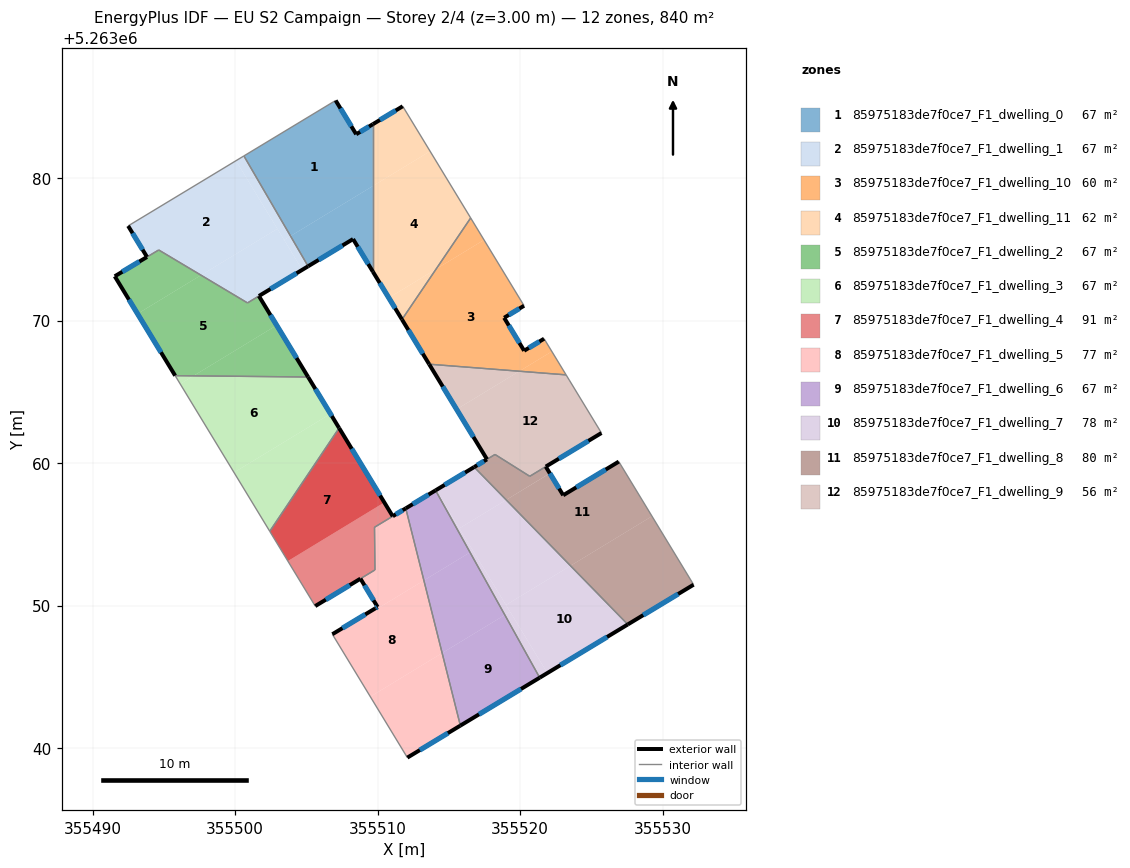
=== STOREY PLAN SPEC (per zone: floor XY polygon, exterior-wall plan segments, windows/doors) ===
zone 1: 85975183de7f0ce7_F1_dwelling_0  (67.2 m²)
  floor: (355509.67, 5263083.79) (355509.67, 5263079.45) (355503.89, 5263075.94) (355500.62, 5263081.56) (355507.06, 5263085.45) (355508.50, 5263083.08)
  floor: (355509.67, 5263079.45) (355509.67, 5263073.43) (355508.28, 5263075.72) (355505.13, 5263073.82) (355503.89, 5263075.94)
  exterior wall: (355509.67, 5263083.79) – (355508.50, 5263083.08)  [1.4 m]
    window: (355509.40, 5263083.62) – (355508.78, 5263083.25)  [1.2 m²]
  exterior wall: (355508.28, 5263075.72) – (355509.67, 5263073.43)  [2.7 m]
    window: (355508.61, 5263075.18) – (355509.35, 5263073.97)  [2.3 m²]
  exterior wall: (355505.13, 5263073.82) – (355508.28, 5263075.72)  [3.7 m]
    window: (355505.87, 5263074.26) – (355507.54, 5263075.27)  [3.1 m²]
  exterior wall: (355508.50, 5263083.08) – (355507.06, 5263085.45)  [2.8 m]
    window: (355508.16, 5263083.64) – (355507.40, 5263084.89)  [2.3 m²]
  interior walls: 3
zone 2: 85975183de7f0ce7_F1_dwelling_1  (67.3 m²)
  floor: (355500.06, 5263081.22) (355502.97, 5263076.44) (355497.61, 5263073.19) (355494.64, 5263074.96) (355493.82, 5263074.47) (355492.50, 5263076.65)
  floor: (355502.97, 5263076.44) (355504.72, 5263073.57) (355500.87, 5263071.24) (355497.61, 5263073.19)
  floor: (355503.89, 5263075.94) (355505.13, 5263073.82) (355504.72, 5263073.57) (355503.44, 5263075.66)
  floor: (355500.62, 5263081.56) (355503.89, 5263075.94) (355503.44, 5263075.66) (355500.06, 5263081.22)
  exterior wall: (355492.50, 5263076.65) – (355493.82, 5263074.47)  [2.6 m]
    window: (355492.81, 5263076.14) – (355493.51, 5263074.98)  [2.2 m²]
  exterior wall: (355501.68, 5263071.73) – (355505.13, 5263073.82)  [4.0 m]
    window: (355502.49, 5263072.22) – (355504.32, 5263073.33)  [3.4 m²]
  interior walls: 5
zone 3: 85975183de7f0ce7_F1_dwelling_10  (60.3 m²)
  floor: (355517.47, 5263075.66) (355520.28, 5263071.04) (355518.88, 5263070.20) (355520.29, 5263067.89) (355521.69, 5263068.73) (355522.23, 5263067.84) (355519.95, 5263066.45) (355513.62, 5263066.94) (355511.71, 5263070.08) (355514.11, 5263073.62)
  floor: (355522.23, 5263067.84) (355523.23, 5263066.19) (355519.95, 5263066.45)
  floor: (355516.53, 5263077.21) (355517.47, 5263075.66) (355514.11, 5263073.62)
  exterior wall: (355518.88, 5263070.20) – (355520.28, 5263071.04)  [1.6 m]
    window: (355519.21, 5263070.40) – (355519.95, 5263070.85)  [1.4 m²]
  exterior wall: (355520.29, 5263067.89) – (355518.88, 5263070.20)  [2.7 m]
    window: (355519.96, 5263068.43) – (355519.21, 5263069.66)  [2.3 m²]
  exterior wall: (355521.69, 5263068.73) – (355520.29, 5263067.89)  [1.6 m]
    window: (355521.36, 5263068.53) – (355520.61, 5263068.09)  [1.4 m²]
  exterior wall: (355511.71, 5263070.08) – (355513.62, 5263066.94)  [3.7 m]
    window: (355512.16, 5263069.34) – (355513.17, 5263067.68)  [3.1 m²]
  interior walls: 4
zone 4: 85975183de7f0ce7_F1_dwelling_11  (62.1 m²)
  floor: (355513.69, 5263081.89) (355516.53, 5263077.21) (355514.11, 5263073.62) (355510.79, 5263071.60) (355509.67, 5263073.43) (355509.67, 5263079.45)
  floor: (355511.77, 5263085.04) (355513.69, 5263081.89) (355509.67, 5263079.45) (355509.67, 5263083.79)
  floor: (355514.11, 5263073.62) (355511.71, 5263070.08) (355510.79, 5263071.60)
  exterior wall: (355511.77, 5263085.04) – (355509.67, 5263083.79)  [2.4 m]
    window: (355511.27, 5263084.75) – (355510.17, 5263084.08)  [2.1 m²]
  exterior wall: (355509.67, 5263073.43) – (355511.71, 5263070.08)  [3.9 m]
    window: (355510.15, 5263072.64) – (355511.23, 5263070.87)  [3.3 m²]
  interior walls: 3
zone 5: 85975183de7f0ce7_F1_dwelling_2  (67.2 m²)
  floor: (355501.67, 5263071.73) (355502.92, 5263069.67) (355497.08, 5263066.13) (355495.80, 5263066.14) (355493.16, 5263070.48) (355497.61, 5263073.19) (355500.87, 5263071.24)
  floor: (355497.61, 5263073.19) (355493.16, 5263070.48) (355491.56, 5263073.11) (355493.82, 5263074.46) (355494.65, 5263074.96)
  floor: (355502.92, 5263069.67) (355505.13, 5263066.04) (355497.08, 5263066.13)
  exterior wall: (355505.13, 5263066.04) – (355501.67, 5263071.73)  [6.7 m]
    window: (355504.31, 5263067.38) – (355502.48, 5263070.39)  [5.6 m²]
  exterior wall: (355491.56, 5263073.11) – (355495.80, 5263066.14)  [8.2 m]
    window: (355492.55, 5263071.47) – (355494.80, 5263067.78)  [6.9 m²]
  exterior wall: (355493.82, 5263074.46) – (355491.56, 5263073.11)  [2.6 m]
    window: (355493.29, 5263074.15) – (355492.09, 5263073.43)  [2.2 m²]
  interior walls: 4
zone 6: 85975183de7f0ce7_F1_dwelling_3  (67.2 m²)
  floor: (355505.13, 5263066.04) (355506.70, 5263063.46) (355499.93, 5263059.34) (355496.15, 5263065.56) (355497.08, 5263066.13)
  floor: (355506.70, 5263063.46) (355507.30, 5263062.46) (355502.43, 5263055.22) (355499.93, 5263059.34)
  floor: (355497.08, 5263066.13) (355496.15, 5263065.56) (355495.80, 5263066.14)
  exterior wall: (355507.30, 5263062.46) – (355505.13, 5263066.04)  [4.2 m]
    window: (355506.79, 5263063.30) – (355505.64, 5263065.20)  [3.5 m²]
  interior walls: 3
zone 7: 85975183de7f0ce7_F1_dwelling_4  (91.3 m²)
  floor: (355507.30, 5263062.46) (355510.47, 5263057.24) (355503.70, 5263053.13) (355502.43, 5263055.22)
  floor: (355510.47, 5263057.24) (355511.06, 5263056.27) (355509.78, 5263055.50) (355509.82, 5263052.51) (355505.62, 5263049.97) (355503.70, 5263053.13)
  floor: (355507.30, 5263062.46) (355510.47, 5263057.24) (355503.70, 5263053.13) (355502.43, 5263055.22)
  exterior wall: (355511.06, 5263056.27) – (355507.30, 5263062.46)  [7.2 m]
    window: (355510.18, 5263057.73) – (355508.18, 5263061.01)  [6.1 m²]
  exterior wall: (355505.62, 5263049.97) – (355508.80, 5263051.89)  [3.7 m]
    window: (355506.37, 5263050.42) – (355508.05, 5263051.44)  [3.1 m²]
  interior walls: 5
zone 8: 85975183de7f0ce7_F1_dwelling_5  (77.0 m²)
  floor: (355513.25, 5263051.77) (355514.53, 5263046.67) (355509.49, 5263043.61) (355506.88, 5263047.90)
  floor: (355514.53, 5263046.67) (355515.81, 5263041.58) (355512.09, 5263039.33) (355509.49, 5263043.61)
  floor: (355511.98, 5263056.83) (355513.25, 5263051.77) (355506.88, 5263047.90) (355506.83, 5263047.99) (355509.85, 5263049.81) (355510.00, 5263049.91) (355508.80, 5263051.89) (355509.82, 5263052.51) (355509.78, 5263055.50)
  exterior wall: (355511.98, 5263056.83) – (355511.07, 5263056.28)  [1.1 m]
    window: (355511.76, 5263056.70) – (355511.28, 5263056.40)  [0.9 m²]
  exterior wall: (355512.09, 5263039.33) – (355515.81, 5263041.58)  [4.3 m]
    window: (355512.96, 5263039.86) – (355514.94, 5263041.05)  [3.7 m²]
  exterior wall: (355509.85, 5263049.81) – (355506.83, 5263047.99)  [3.5 m]
    window: (355509.14, 5263049.38) – (355507.54, 5263048.42)  [3.0 m²]
  exterior wall: (355510.00, 5263049.91) – (355509.85, 5263049.81)  [0.2 m]
    window: (355509.96, 5263049.88) – (355509.88, 5263049.83)  [0.2 m²]
  exterior wall: (355508.80, 5263051.89) – (355510.00, 5263049.91)  [2.3 m]
    window: (355509.08, 5263051.42) – (355509.72, 5263050.37)  [2.0 m²]
  interior walls: 5
zone 9: 85975183de7f0ce7_F1_dwelling_6  (67.2 m²)
  floor: (355518.93, 5263049.35) (355521.38, 5263044.94) (355515.81, 5263041.58) (355514.53, 5263046.67)
  floor: (355516.49, 5263053.74) (355518.93, 5263049.35) (355514.53, 5263046.67) (355513.25, 5263051.77)
  floor: (355514.07, 5263058.09) (355516.49, 5263053.74) (355513.25, 5263051.77) (355511.98, 5263056.83)
  exterior wall: (355514.07, 5263058.09) – (355511.98, 5263056.83)  [2.4 m]
    window: (355513.58, 5263057.79) – (355512.47, 5263057.12)  [2.1 m²]
  exterior wall: (355515.81, 5263041.58) – (355521.38, 5263044.94)  [6.5 m]
    window: (355517.12, 5263042.37) – (355520.07, 5263044.15)  [5.5 m²]
  interior walls: 2
zone 10: 85975183de7f0ce7_F1_dwelling_7  (78.0 m²)
  floor: (355519.03, 5263057.42) (355523.54, 5263052.80) (355519.01, 5263050.05) (355515.74, 5263055.42)
  floor: (355523.54, 5263052.80) (355527.56, 5263048.68) (355521.92, 5263045.27) (355519.01, 5263050.05)
  floor: (355516.78, 5263059.72) (355519.03, 5263057.42) (355515.74, 5263055.42) (355514.11, 5263058.11)
  floor: (355519.30, 5263049.57) (355521.92, 5263045.27) (355521.38, 5263044.94) (355518.93, 5263049.35)
  floor: (355516.69, 5263053.86) (355519.30, 5263049.57) (355518.93, 5263049.35) (355516.49, 5263053.74)
  floor: (355514.11, 5263058.11) (355516.69, 5263053.86) (355516.49, 5263053.74) (355514.07, 5263058.09)
  exterior wall: (355521.38, 5263044.94) – (355527.56, 5263048.68)  [7.2 m]
    window: (355522.83, 5263045.82) – (355526.11, 5263047.80)  [6.1 m²]
  exterior wall: (355516.78, 5263059.72) – (355514.07, 5263058.09)  [3.2 m]
    window: (355516.14, 5263059.34) – (355514.71, 5263058.47)  [2.7 m²]
  interior walls: 2
zone 11: 85975183de7f0ce7_F1_dwelling_8  (79.7 m²)
  floor: (355526.93, 5263060.11) (355529.26, 5263056.27) (355523.54, 5263052.80) (355519.03, 5263057.42) (355522.09, 5263059.28) (355523.03, 5263057.75)
  floor: (355529.26, 5263056.27) (355532.18, 5263051.47) (355527.56, 5263048.68) (355523.54, 5263052.80)
  floor: (355521.80, 5263059.75) (355522.09, 5263059.28) (355519.03, 5263057.42) (355516.78, 5263059.72) (355517.67, 5263060.26) (355518.24, 5263060.61) (355520.68, 5263059.08)
  exterior wall: (355523.03, 5263057.75) – (355521.80, 5263059.75)  [2.4 m]
    window: (355522.74, 5263058.22) – (355522.09, 5263059.28)  [2.0 m²]
  exterior wall: (355526.93, 5263060.11) – (355523.03, 5263057.75)  [4.6 m]
    window: (355526.01, 5263059.55) – (355523.94, 5263058.30)  [3.8 m²]
  exterior wall: (355527.56, 5263048.68) – (355532.18, 5263051.47)  [5.4 m]
    window: (355528.64, 5263049.33) – (355531.09, 5263050.81)  [4.6 m²]
  exterior wall: (355517.67, 5263060.26) – (355516.78, 5263059.72)  [1.0 m]
    window: (355517.46, 5263060.14) – (355516.99, 5263059.85)  [0.9 m²]
  interior walls: 5
zone 12: 85975183de7f0ce7_F1_dwelling_9  (55.9 m²)
  floor: (355523.23, 5263066.19) (355525.71, 5263062.12) (355521.81, 5263059.76) (355520.68, 5263059.08) (355518.24, 5263060.61) (355517.68, 5263060.27) (355515.55, 5263063.78) (355519.95, 5263066.45)
  floor: (355519.95, 5263066.45) (355515.55, 5263063.78) (355513.62, 5263066.94)
  exterior wall: (355513.62, 5263066.94) – (355517.68, 5263060.27)  [7.8 m]
    window: (355514.57, 5263065.38) – (355516.73, 5263061.84)  [6.6 m²]
  exterior wall: (355521.81, 5263059.76) – (355525.71, 5263062.12)  [4.6 m]
    window: (355522.72, 5263060.31) – (355524.80, 5263061.56)  [3.8 m²]
  interior walls: 6

=== DERIVED (storey summary) ===
Building: EU S2 Campaign
Storey: 2 of 4  (floor level z = 3.00 m)
Storey gross floor area: 840.5 m²
Zones on this storey: 12
  - 85975183de7f0ce7_F1_dwelling_0: floor 67.2 m²; exterior wall 10.5 m (31.5 m²); 4 window(s) 8.9 m²; WWR 28.1%
  - 85975183de7f0ce7_F1_dwelling_1: floor 67.3 m²; exterior wall 6.6 m (19.7 m²); 2 window(s) 5.6 m²; WWR 28.1%
  - 85975183de7f0ce7_F1_dwelling_10: floor 60.3 m²; exterior wall 9.6 m (28.9 m²); 4 window(s) 8.1 m²; WWR 28.1%
  - 85975183de7f0ce7_F1_dwelling_11: floor 62.1 m²; exterior wall 6.4 m (19.1 m²); 2 window(s) 5.4 m²; WWR 28.1%
  - 85975183de7f0ce7_F1_dwelling_2: floor 67.2 m²; exterior wall 17.4 m (52.3 m²); 3 window(s) 14.7 m²; WWR 28.1%
  - 85975183de7f0ce7_F1_dwelling_3: floor 67.2 m²; exterior wall 4.2 m (12.6 m²); 1 window(s) 3.5 m²; WWR 28.1%
  - 85975183de7f0ce7_F1_dwelling_4: floor 91.3 m²; exterior wall 11.0 m (32.9 m²); 2 window(s) 9.2 m²; WWR 28.1%
  - 85975183de7f0ce7_F1_dwelling_5: floor 77.0 m²; exterior wall 11.4 m (34.3 m²); 5 window(s) 9.7 m²; WWR 28.1%
  - 85975183de7f0ce7_F1_dwelling_6: floor 67.2 m²; exterior wall 8.9 m (26.8 m²); 2 window(s) 7.5 m²; WWR 28.1%
  - 85975183de7f0ce7_F1_dwelling_7: floor 78.0 m²; exterior wall 10.4 m (31.2 m²); 2 window(s) 8.8 m²; WWR 28.1%
  - 85975183de7f0ce7_F1_dwelling_8: floor 79.7 m²; exterior wall 13.4 m (40.1 m²); 4 window(s) 11.3 m²; WWR 28.1%
  - 85975183de7f0ce7_F1_dwelling_9: floor 55.9 m²; exterior wall 12.4 m (37.1 m²); 2 window(s) 10.4 m²; WWR 28.1%
Zone adjacency (shared interzone walls):
  - 85975183de7f0ce7_F1_dwelling_0 ↔ 85975183de7f0ce7_F1_dwelling_1
  - 85975183de7f0ce7_F1_dwelling_0 ↔ 85975183de7f0ce7_F1_dwelling_11
  - 85975183de7f0ce7_F1_dwelling_1 ↔ 85975183de7f0ce7_F1_dwelling_2
  - 85975183de7f0ce7_F1_dwelling_10 ↔ 85975183de7f0ce7_F1_dwelling_11
  - 85975183de7f0ce7_F1_dwelling_10 ↔ 85975183de7f0ce7_F1_dwelling_9
  - 85975183de7f0ce7_F1_dwelling_2 ↔ 85975183de7f0ce7_F1_dwelling_3
  - 85975183de7f0ce7_F1_dwelling_3 ↔ 85975183de7f0ce7_F1_dwelling_4
  - 85975183de7f0ce7_F1_dwelling_4 ↔ 85975183de7f0ce7_F1_dwelling_5
  - 85975183de7f0ce7_F1_dwelling_5 ↔ 85975183de7f0ce7_F1_dwelling_6
  - 85975183de7f0ce7_F1_dwelling_6 ↔ 85975183de7f0ce7_F1_dwelling_7
  - 85975183de7f0ce7_F1_dwelling_7 ↔ 85975183de7f0ce7_F1_dwelling_8
  - 85975183de7f0ce7_F1_dwelling_8 ↔ 85975183de7f0ce7_F1_dwelling_9